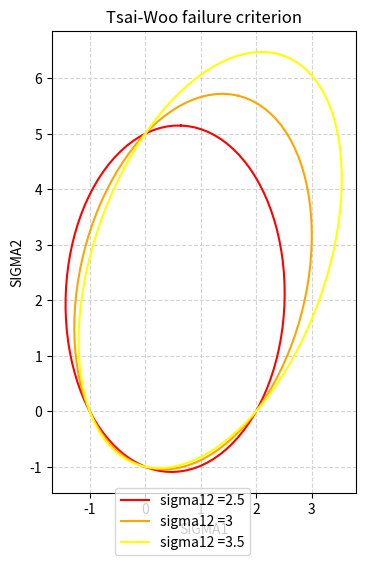

Generate this figure with matplotlib:
from math import *
import math
import matplotlib.pyplot as plt
import numpy as np
# import pandas as pd
# from scipy.interpolate import griddata
import sympy as sp
from matplotlib.ticker import (AutoMinorLocator, MultipleLocator)

# from mpl_toolkits.mplot3d import Axes3D


def plot_elips(x0, y0, a, b, alpha_rad, color, name_curve):
    u = x0  # x-position of the center
    v = y0  # y-position of the center
    t_rot = alpha_rad  # rotation angle

    t = np.linspace(0, 2 * pi, 100)
    Ell = np.array([a * np.cos(t), b * np.sin(t)])
    # u,v removed to keep the same center location
    R_rot = np.array([[cos(t_rot), -sin(t_rot)], [sin(t_rot), cos(t_rot)]])
    # 2-D rotation matrix

    Ell_rot = np.zeros((2, Ell.shape[1]))
    for i in range(Ell.shape[1]):
        Ell_rot[:, i] = np.dot(R_rot, Ell[:, i])
    plt.plot(u + Ell_rot[0, :], v + Ell_rot[1, :], color, label=name_curve)  # rotated ellipse

def rotate_ellise(A,B,C,D,E,F):
    b_array = np.array([[A, B], [B, C]])
    d_array = np.array([[A, B, D], [B, C, E], [D, E, F]])
    det_b = np.linalg.det(b_array)
    det_d = np.linalg.det(d_array)
    S = A + C
    print("S",S, "det_b", det_b,"det_d", det_d)
    A1, C1, F1 = sp.symbols('A1 C1 F1')
    eq1 = sp.Eq(A1 + C1, S)
    eq2 = sp.Eq(A1 * C1, det_b)
    eq3 = sp.Eq(A1 * C1 * F1, det_d)
    solution = sp.solve((eq1, eq2, eq3), (A1, C1, F1))
    A1 = solution[0][0]
    C1 = solution[0][1]
    F1 = solution[0][2]
    print("A1=", A1, " C1=", C1, " F1=", F1)
    alpha = math.atan((A1 - A) / B)
    print("alpha=", math.degrees(alpha))
    res=[]
    res.append(solution[0])
    res.append(alpha)
    return res

def plot_tsai_wu(sigma1t, sigma1c, sigma2t, sigma2c, sigmab12, color, text):
    x, y = sp.symbols('x y')
    # Тсаи-Хилл
    F1=1/sigma1c-1/sigma1t
    F2=1/sigma2c-1/sigma2t
    F11=1/(sigma1c*sigma1t)
    F22=1/(sigma2c*sigma2t)
    # F66=1/(tau12**2)
    F12=1/(2*sigmab12**2)*(1-sigmab12*(F1+F2)-sigmab12**2*(F11+F22))
    A = F11
    B = F12
    C = F22
    D = F1/2
    E = F2/2
    F = -1
    print("A=", A, "B=", B,"C=",C)
    res = rotate_ellise(A, B, C, D, E, F)
    A1 = res[0][0]
    C1 = res[0][1]
    F1 = res[0][2]
    alpha=res[1]
    # полуоси эллипса:
    a = math.sqrt(-F1 / A1)
    b = math.sqrt(-F1 / C1)
    print("a=", a, " b=", b)
    # Центры эллипса
    eq1 = sp.Eq(A * x + B * y + D, 0)
    eq2 = sp.Eq(B * x + C * y + E, 0)
    solution = sp.solve((eq1, eq2), (x, y))
    print("x0= ", solution[x], "y0= ", solution[y])

    plot_elips(solution[x], solution[y], a, b, alpha, color,text )

fig, ax = plt.subplots(figsize=(7, 6))

plt.grid(color='lightgray', linestyle='--')
ax.set_title("Tsai-Woo failure criterion")
ax.set_xlabel("SIGMA1")
ax.set_ylabel("SIGMA2")

# Сопротивления растяжению/сжатию в осях ортотропии
sigma1t=1
sigma1c=2
sigma2t=1
sigma2c=5
# Сопротивления срезу в осях ортотропии
tau12=2
# Равноосные испытания
sigmab12=2.5


plot_tsai_wu(sigma1t, sigma1c, sigma2t, sigma2c, 2.5, "red", "sigma12 =" + str(2.5))
plot_tsai_wu(sigma1t, sigma1c, sigma2t, sigma2c, 3, "orange", "sigma12 =" + str(3))
plot_tsai_wu(sigma1t, sigma1c, sigma2t, sigma2c, 3.5, "yellow", "sigma12 =" + str(3.5))

# ax.set_xlim(-0.5, 7)
# ax.set_ylim(-0.5, 7)
ax.xaxis.set_major_locator(MultipleLocator(1))
ax.yaxis.set_major_locator(MultipleLocator(1))

# plot_tsai_wu(sigma1t, sigma1c, sigma2t, sigma2c, "blue", "Tsai-Hill compression-compression")
# plot_tsai_hill(X/2,Y/2,"red", "Tsai-Hill tension-tension")
# plot_tsai_hill(X/2,Y,"violet", "Tsai-Hill tension-compression")
# plot_tsai_hill(X,Y/2,"orange", "Tsai-Hill compression-tension")
ax.set_aspect('equal', adjustable='box')
fig.legend(loc="lower center")
plt.show()
